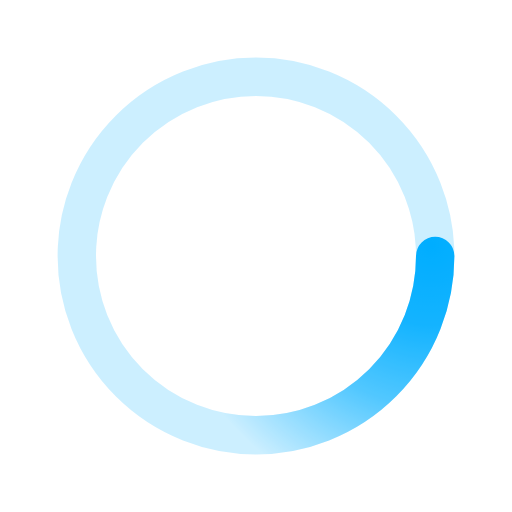
t = 0.00 s
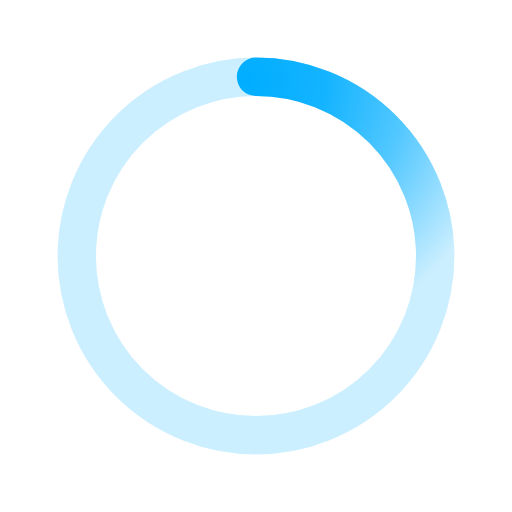
t = 0.50 s
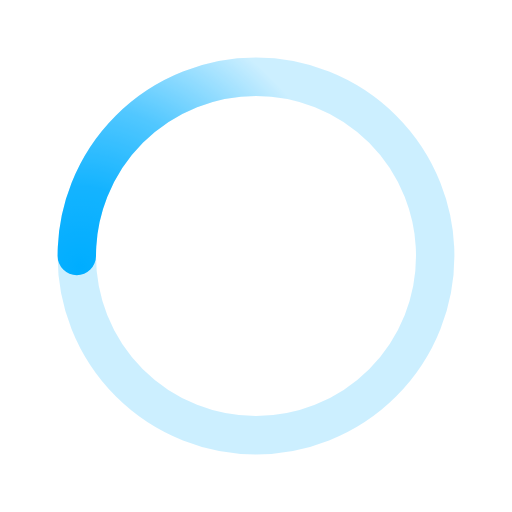
t = 1.00 s
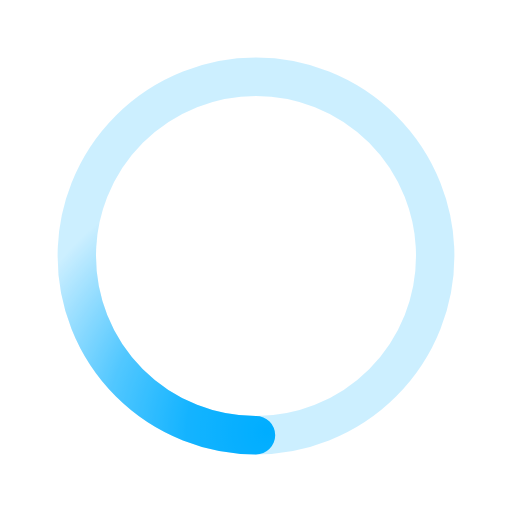
t = 1.50 s

The animated SVG that drew these frames (rendered in a browser with its animation timeline set to each time). Animation: 1 SMIL element (animateTransform=1); one cycle of 2.00 s, repeats indefinitely.

﻿<svg xmlns='http://www.w3.org/2000/svg' width="150" height="150" viewBox='0 0 200 200'><radialGradient id='a12' cx='.66' fx='.66' cy='.3125' fy='.3125' gradientTransform='scale(1.5)'><stop offset='0' stop-color='#00ADFF'></stop><stop offset='.3' stop-color='#00ADFF' stop-opacity='.9'></stop><stop offset='.6' stop-color='#00ADFF' stop-opacity='.6'></stop><stop offset='.8' stop-color='#00ADFF' stop-opacity='.3'></stop><stop offset='1' stop-color='#00ADFF' stop-opacity='0'></stop></radialGradient><circle transform-origin='center' fill='none' stroke='url(#a12)' stroke-width='15' stroke-linecap='round' stroke-dasharray='200 1000' stroke-dashoffset='0' cx='100' cy='100' r='70'><animateTransform type='rotate' attributeName='transform' calcMode='spline' dur='2' values='360;0' keyTimes='0;1' keySplines='0 0 1 1' repeatCount='indefinite'></animateTransform></circle><circle transform-origin='center' fill='none' opacity='.2' stroke='#00ADFF' stroke-width='15' stroke-linecap='round' cx='100' cy='100' r='70'></circle></svg>